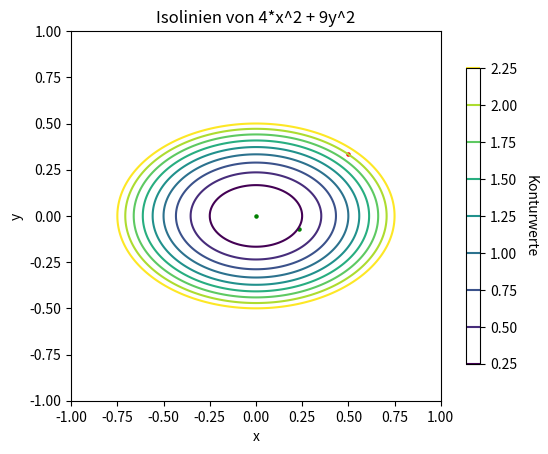

Reproduce this figure in Python. (Note: this script raises an exception after producing the figure.)
"""
Isolinien eines quadratischen Form als Beispiel
für die Optimierung dieser Funktion.
"""
import matplotlib.pyplot as plt
import numpy as np

def ellParaboloid(x, y) :
    """ Elliptisches Paraboloid """
    return 4.0*x*x + 9.0*y*y


fig = plt.figure()
ax = fig.add_subplot(111)
ax.set_aspect(1.0)

# Definitionsbereich
xmin = -1.0
xmax = 1.0
ymin = -1.0
ymax = 1.0
n = 200
x = np.linspace(xmin, xmax, n)
y = np.linspace(ymin, ymax, n)
x, y = np.meshgrid(x, y)
# Funktionsvorschrift
z = ellParaboloid(x, y)

# Isolinien konfigurieren
Cmin = 0.25
Cmax = 2.5
Cstep = 0.25
levels = np.arange(Cmin, Cmax, Cstep)

# Minimum und Startpunkt einzeichnen
plt.scatter(0, 0, s=5, color='green')

cplot = ax.contour(x, y, z, levels=levels,
                   extent=(xmin, xmax, ymin, ymax))

#plt.scatter(0.5, 0, s=5, color='red')
plt.scatter(0.5, 1.0/3.0, s=5, color='red')
plt.scatter(0.23195, -0.068728, s = 5, color='green')
plt.title('Isolinien von 4*x^2 + 9y^2')
ax.set_xlabel("x")
ax.set_ylabel("y")
cbar = plt.colorbar(cplot, shrink=0.8, extend='both')
cbar.ax.get_yaxis().labelpad=15
cbar.ax.set_ylabel('Konturwerte', rotation=270)


# Plot abspeichern
dpi = 100
quality = 100
plotfile = 'images/quadratic.png'

plt.savefig(plotfile, 
            dpi = dpi, quality=quality)

plt.show()